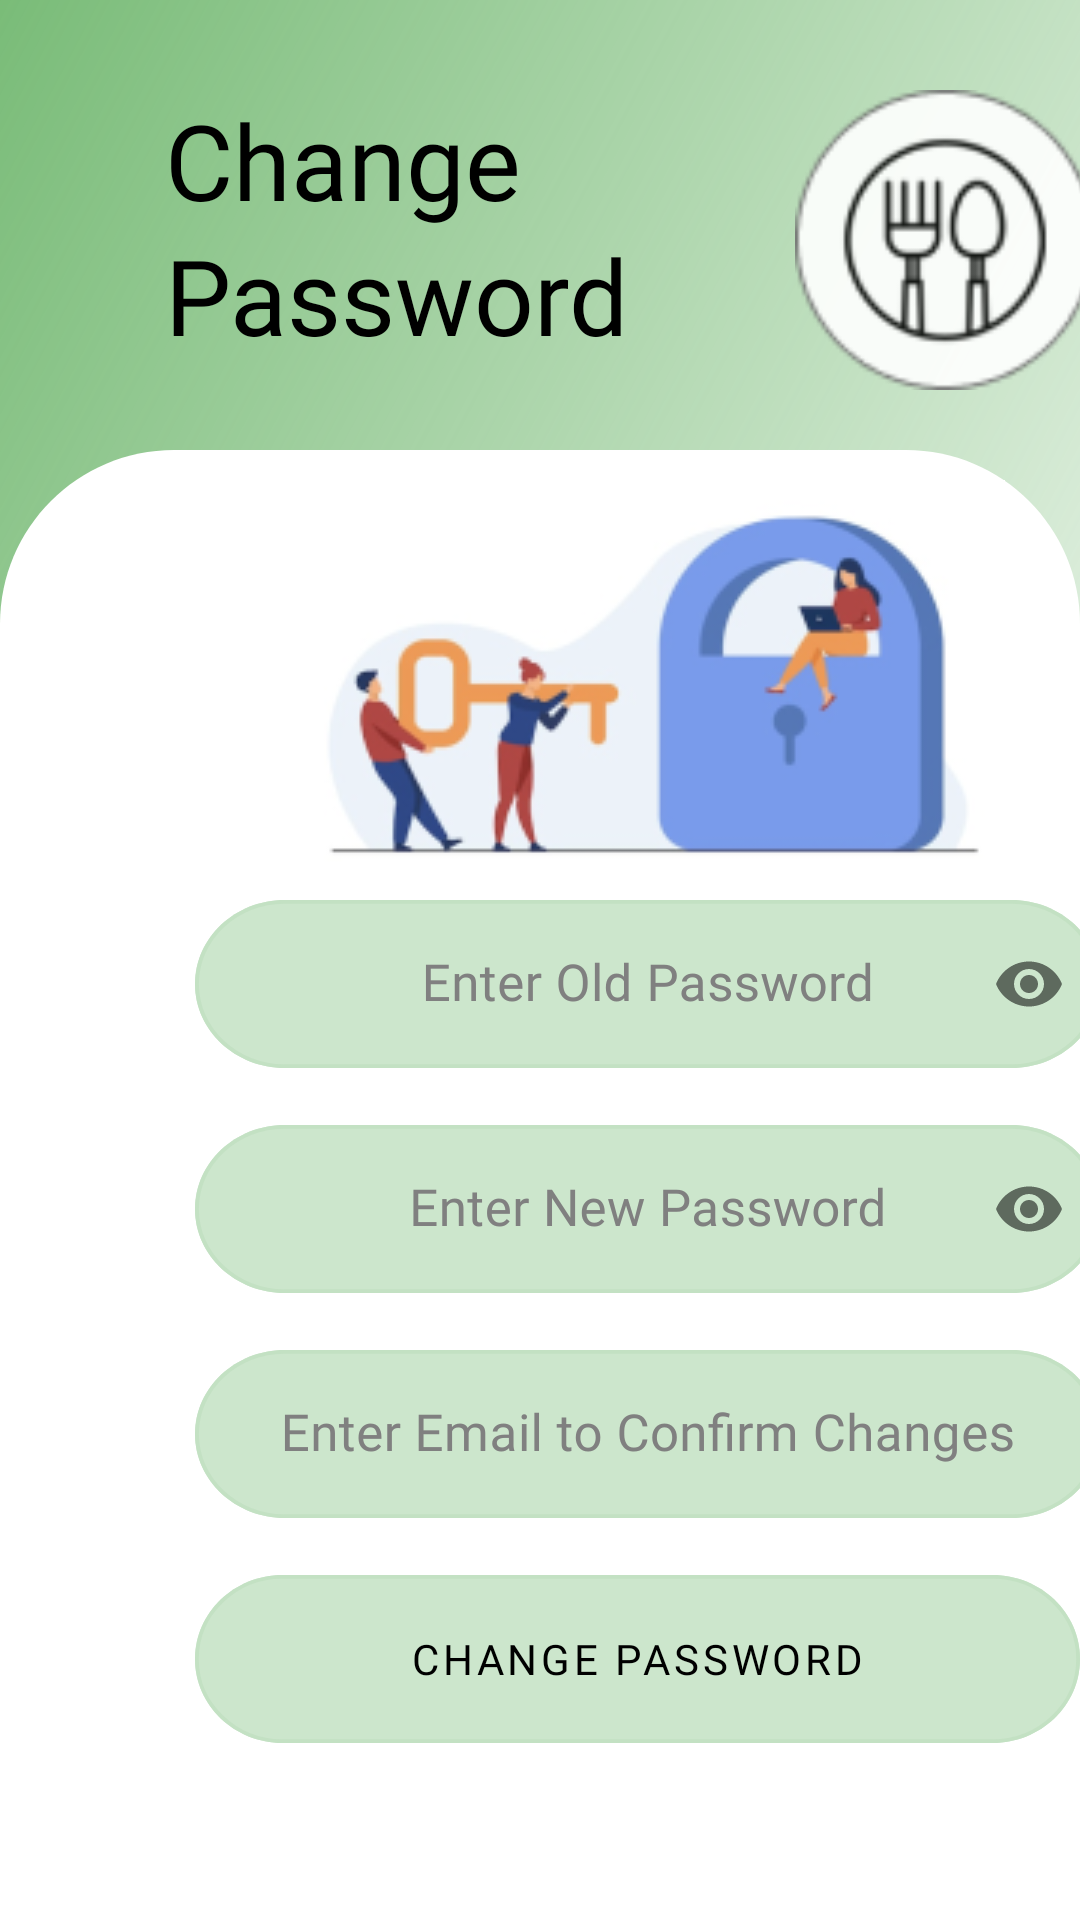

The Android layout XML behind this screen, and the referenced resources:
<!-- AndroidManifest.xml: application theme Theme.LoginDD -->
<!-- res/layout/fragment_password.xml -->
<?xml version="1.0" encoding="utf-8"?>
<androidx.constraintlayout.widget.ConstraintLayout
    xmlns:android="http://schemas.android.com/apk/res/android"
    xmlns:app="http://schemas.android.com/apk/res-auto"
    xmlns:tools="http://schemas.android.com/tools"
    android:layout_width="match_parent"
    android:layout_height="match_parent"
    tools:context=".activities.ui.password.PasswordFragment">

    <FrameLayout
        android:layout_width="match_parent"
        android:layout_height="match_parent">

        <View
            android:id="@+id/ellipse_1"
            android:layout_width="661dp"
            android:layout_height="350dp"
            android:layout_marginLeft="-138dp"
            android:layout_marginTop="-119dp"
            android:background="@drawable/ellipse_1">
        </View>

        <View
            android:id="@+id/name_rect"
            android:layout_width="match_parent"
            android:layout_height="156dp"
            android:layout_marginTop="150dp"
            android:background="@drawable/account_name_rectangle"
            android:elevation="4dp" />

        <com.google.android.material.imageview.ShapeableImageView
            android:layout_width="100dp"
            android:layout_height="100dp"
            android:layout_marginTop="30dp"
            android:layout_marginLeft="265dp"
            android:id="@+id/fnpLogo"
            android:src="@drawable/dd_new_logo">
        </com.google.android.material.imageview.ShapeableImageView>

        <TextView
            android:id="@+id/titlePasswordOne"
            android:layout_width="300dp"
            android:layout_height="111dp"
            android:layout_marginLeft="55dp"
            android:layout_marginTop="30dp"
            android:fontFamily="@font/avenir_roman"
            android:text="@string/changePasswordOne"
            android:textColor="#000000"
            android:textSize="35sp"
            android:textStyle="normal">
        </TextView>

        <TextView
            android:id="@+id/titlePasswordTwo"
            android:layout_width="300dp"
            android:layout_height="111dp"
            android:layout_marginLeft="55dp"
            android:layout_marginTop="75dp"
            android:fontFamily="@font/avenir_roman"
            android:text="@string/changePasswordTwo"
            android:textColor="#000000"
            android:textSize="35sp"
            android:textStyle="normal">
        </TextView>
    </FrameLayout>

    <RelativeLayout
        android:layout_width="match_parent"
        android:layout_height="match_parent">

        <com.google.android.material.imageview.ShapeableImageView
            android:id="@+id/passwordResetPhoto"
            android:layout_width="247dp"
            android:layout_height="133dp"
            android:layout_marginLeft="88dp"
            android:layout_marginTop="160dp"
            android:src="@drawable/password_reset_photo">

        </com.google.android.material.imageview.ShapeableImageView>

        <com.google.android.material.textfield.TextInputLayout
            android:id="@+id/oldPassword"
            android:layout_width="match_parent"
            android:layout_height="56dp"
            android:layout_marginLeft="9dp"
            android:layout_marginTop="300dp"
            android:textColorHint="#808080"
            app:passwordToggleEnabled="true"
            app:boxStrokeColor="@color/Black"
            app:boxStrokeWidth="0px"
            app:boxStrokeWidthFocused="0px">


            <com.google.android.material.textfield.TextInputEditText
                android:id="@+id/editOldPassword"
                android:layout_width="302dp"
                android:layout_height="56dp"
                android:layout_marginStart="56dp"
                android:layout_marginEnd="30dp"
                android:background="@drawable/rectangle"
                android:backgroundTint="@color/perfectgreen"
                android:drawablePadding="-30dp"
                android:fontFamily="@font/avenir_roman"
                android:gravity="center"
                android:hint="@string/enterOldPassword"
                android:inputType="textPassword"
                android:maxLength="30"
                android:textColor="@color/black"
                android:textSize="17sp"/>

        </com.google.android.material.textfield.TextInputLayout>

        <com.google.android.material.textfield.TextInputLayout
            android:id="@+id/newPassword"
            android:layout_width="match_parent"
            android:layout_height="56dp"
            android:layout_marginLeft="9dp"
            android:layout_marginTop="375dp"
            android:textColorHint="#808080"
            app:passwordToggleEnabled="true"
            app:boxStrokeColor="@color/Black"
            app:boxStrokeWidth="0px"
            app:boxStrokeWidthFocused="0px"
            app:layout_constraintEnd_toEndOf="parent"
            app:layout_constraintStart_toStartOf="parent"
            app:layout_constraintVertical_bias="0.15">

            <com.google.android.material.textfield.TextInputEditText
                android:id="@+id/newEditPassword"
                android:layout_width="302dp"
                android:layout_height="56dp"
                android:layout_marginStart="56dp"
                android:layout_marginEnd="30dp"
                android:background="@drawable/rectangle"
                android:backgroundTint="@color/perfectgreen"
                android:drawablePadding="-30dp"
                android:fontFamily="@font/avenir_roman"
                android:gravity="center"
                android:hint="@string/enterNewPassword"
                android:inputType="textPassword"
                android:maxLength="30"
                android:textColor="@color/black"
                android:textSize="17sp"/>
        </com.google.android.material.textfield.TextInputLayout>


        <com.google.android.material.textfield.TextInputLayout
            android:id="@+id/emailPassword"
            android:layout_width="match_parent"
            android:layout_height="56dp"
            android:layout_marginLeft="9dp"
            android:layout_marginTop="450dp"
            android:textColorHint="#808080"
            app:boxStrokeColor="@color/Black"
            app:boxStrokeWidth="0px"
            app:boxStrokeWidthFocused="0px"
            app:layout_constraintEnd_toEndOf="parent"
            app:layout_constraintStart_toStartOf="parent"
            app:layout_constraintVertical_bias="0.15">

            <com.google.android.material.textfield.TextInputEditText
                android:id="@+id/emailEditPassword"
                android:layout_width="302dp"
                android:layout_height="56dp"
                android:layout_marginStart="56dp"
                android:layout_marginEnd="30dp"
                android:background="@drawable/rectangle"
                android:backgroundTint="@color/perfectgreen"
                android:drawablePadding="-30dp"
                android:fontFamily="@font/avenir_roman"
                android:gravity="center"
                android:hint="@string/enterEmailToConfirm"
                android:maxLength="30"
                android:textColor="@color/black"
                android:textSize="17sp"/>
        </com.google.android.material.textfield.TextInputLayout>

        <Button
            android:id="@+id/changePassword"
            android:layout_width="302dp"
            android:layout_height="56dp"
            android:layout_marginLeft="65dp"
            android:layout_marginTop="525dp"
            android:background="@drawable/rectangle"
            android:fontFamily="@font/avenir_roman"
            android:text="@string/changePassword"
            android:textAlignment="center"
            android:textColor="@color/black"
            app:backgroundTint="#5750A74E" />

    </RelativeLayout>

</androidx.constraintlayout.widget.ConstraintLayout>
<!-- resources referenced by this layout -->
<resources>
  <color name="black">#FF000000</color>
  <color name="perfectgreen">#5750a74e</color>
  <!-- drawable account_name_rectangle (drawable) -->
  <?xml version="1.0" encoding="utf-8"?>
  <vector
      xmlns:android="http://schemas.android.com/apk/res/android"
      xmlns:aapt="http://schemas.android.com/aapt"
      android:width="360dp"
      android:height="156dp"
      android:viewportWidth="360"
      android:viewportHeight="156">
  
  
      <group>
  
          <clip-path
              android:pathData="M58 0H302C334.033 0 360 25.9675 360 58V98C360 130.033 334.033 156 302 156H58C25.9675 156 0 130.033 0 98V58C0 25.9675 25.9675 0 58 0Z"
              />
  
          <path
              android:pathData="M0 0V156H360V0"
              android:fillColor="#FFFFFF"
              />
  
  
      </group>
  
  
  </vector>
  <!-- drawable dd_new_logo: png bitmap (drawable-v24, 5080 bytes) -->
  <!-- drawable ellipse_1 (drawable) -->
  <?xml version="1.0" encoding="utf-8"?>
  
  <shape xmlns:android="http://schemas.android.com/apk/res/android"
      android:shape="rectangle">
      <gradient
          android:type="linear"
          android:startColor="#50a74e"
          android:endColor="#00c4c4c4"
          android:angle="315" />
  </shape>
  <!-- drawable password_reset_photo: png bitmap (drawable, 20315 bytes) -->
  <!-- drawable rectangle (drawable) -->
  <?xml version="1.0" encoding="utf-8"?>
  <vector
      xmlns:android="http://schemas.android.com/apk/res/android"
      android:width="232dp"
      android:height="46dp"
      android:viewportWidth="232"
      android:viewportHeight="46"
      >
  
      <group>
  
          <clip-path
              android:pathData="M23 0H209C221.703 0 232 10.2975 232 23C232 35.7025 221.703 46 209 46H23C10.2975 46 0 35.7025 0 23C0 10.2975 10.2975 0 23 0Z"
              />
  
          <path
              android:pathData="M0 0V46H232V0"
              android:fillColor="#D9F3ECDA"
              />
  
          <path
              android:pathData="M23 0H209C221.703 0 232 10.2975 232 23C232 35.7025 221.703 46 209 46H23C10.2975 46 0 35.7025 0 23C0 10.2975 10.2975 0 23 0Z"
              android:strokeWidth="2"
              android:strokeColor="#000000"
              />
  
      </group>
  
  </vector>
  <string name="changePassword">Change Password</string>
  <string name="changePasswordOne">Change</string>
  <string name="changePasswordTwo">Password</string>
  <string name="enterEmailToConfirm">Enter Email to Confirm Changes</string>
  <string name="enterNewPassword">Enter New Password</string>
  <string name="enterOldPassword">Enter Old Password</string>
  <style name="Theme.LoginDD" parent="Theme.MaterialComponents.DayNight.NoActionBar">
          
          <item name="colorPrimary">@color/purple_500</item>
          <item name="colorPrimaryVariant">@color/purple_700</item>
          <item name="colorOnPrimary">@color/white</item>
          
          <item name="colorSecondary">@color/teal_200</item>
          <item name="colorSecondaryVariant">@color/teal_700</item>
          <item name="colorOnSecondary">@color/black</item>
          
          <item name="android:statusBarColor" tools:targetApi="l">?attr/colorPrimaryVariant</item>
          
      </style>
  <color name="purple_500">#FF6200EE</color>
  <color name="purple_700">#FF3700B3</color>
  <color name="white">#FFFFFFFF</color>
  <color name="teal_200">#FF03DAC5</color>
  <color name="teal_700">#FF018786</color>
</resources>
